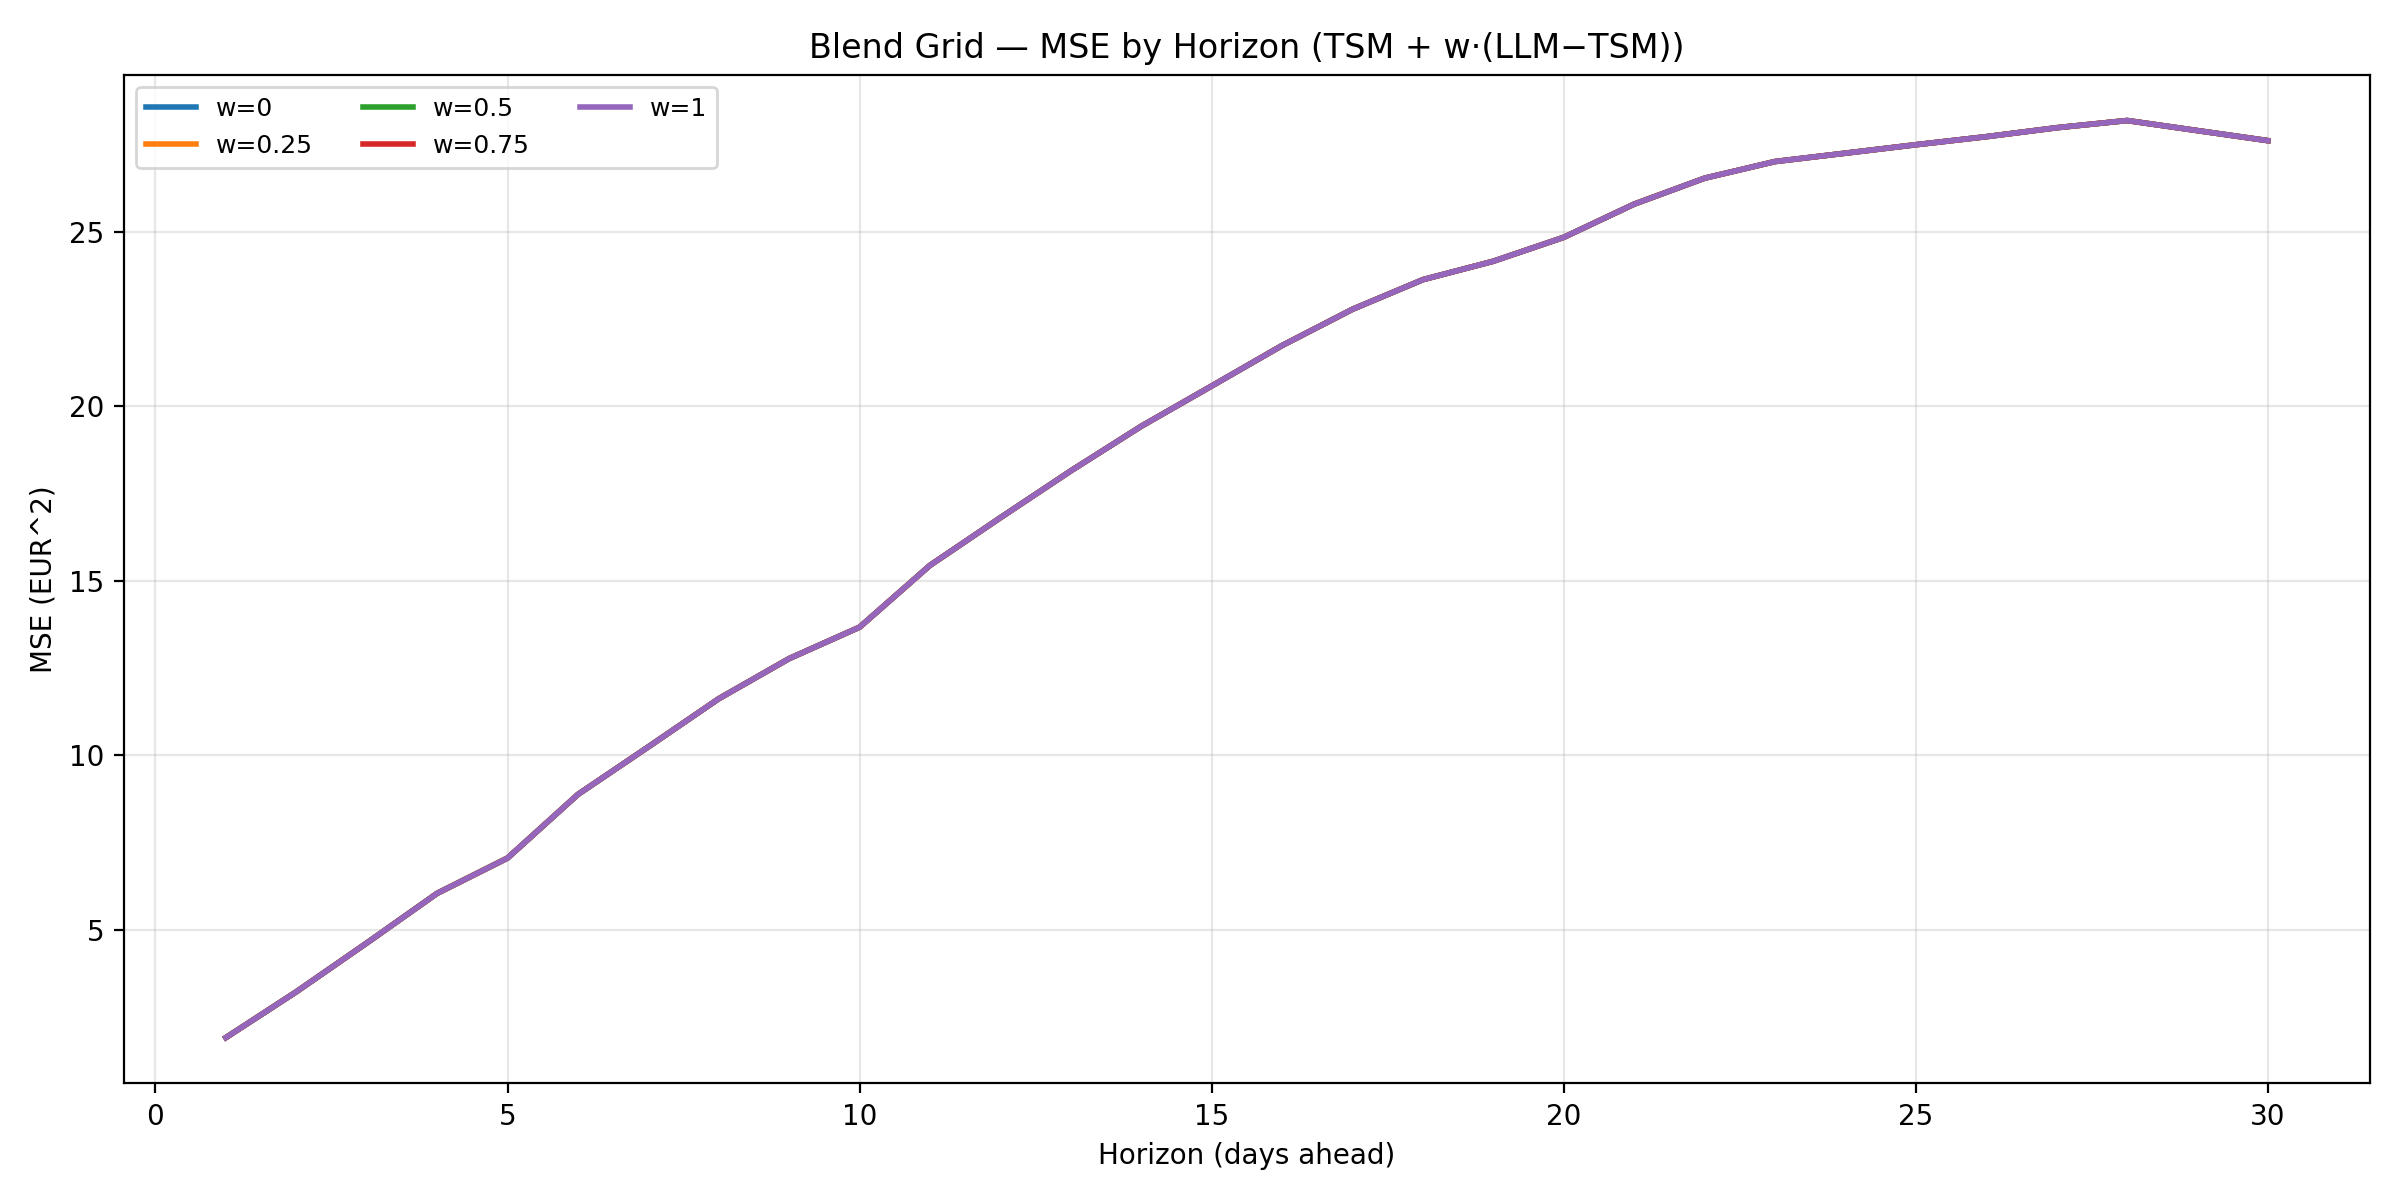

The file beside this chart, header and first rows:
w, horizon, mse
0.0, 1, 1.904
0.25, 1, 1.904
0.5, 1, 1.904
0.75, 1, 1.904
1.0, 1, 1.904
0.0, 2, 3.217
0.25, 2, 3.217
0.5, 2, 3.217
0.75, 2, 3.217
1.0, 2, 3.217
0.0, 3, 4.614
0.25, 3, 4.614
0.5, 3, 4.614
0.75, 3, 4.614
1.0, 3, 4.614
0.0, 4, 6.038
0.25, 4, 6.038
0.5, 4, 6.038
0.75, 4, 6.038
1.0, 4, 6.038
0.0, 5, 7.049
0.25, 5, 7.049
0.5, 5, 7.049
0.75, 5, 7.049
1.0, 5, 7.049
0.0, 6, 8.873
0.25, 6, 8.873
0.5, 6, 8.873
0.75, 6, 8.873
1.0, 6, 8.873
0.0, 7, 10.24
0.25, 7, 10.24
0.5, 7, 10.24
0.75, 7, 10.24
1.0, 7, 10.24
0.0, 8, 11.62
0.25, 8, 11.62
0.5, 8, 11.62
0.75, 8, 11.62
1.0, 8, 11.62
0.0, 9, 12.76
0.25, 9, 12.76
0.5, 9, 12.76
0.75, 9, 12.76
1.0, 9, 12.76
0.0, 10, 13.67
0.25, 10, 13.67
0.5, 10, 13.67
0.75, 10, 13.67
1.0, 10, 13.67
0.0, 11, 15.44
0.25, 11, 15.44
0.5, 11, 15.44
0.75, 11, 15.44
1.0, 11, 15.44
0.0, 12, 16.8
0.25, 12, 16.8
0.5, 12, 16.8
0.75, 12, 16.8
1.0, 12, 16.8
... 90 more rows
